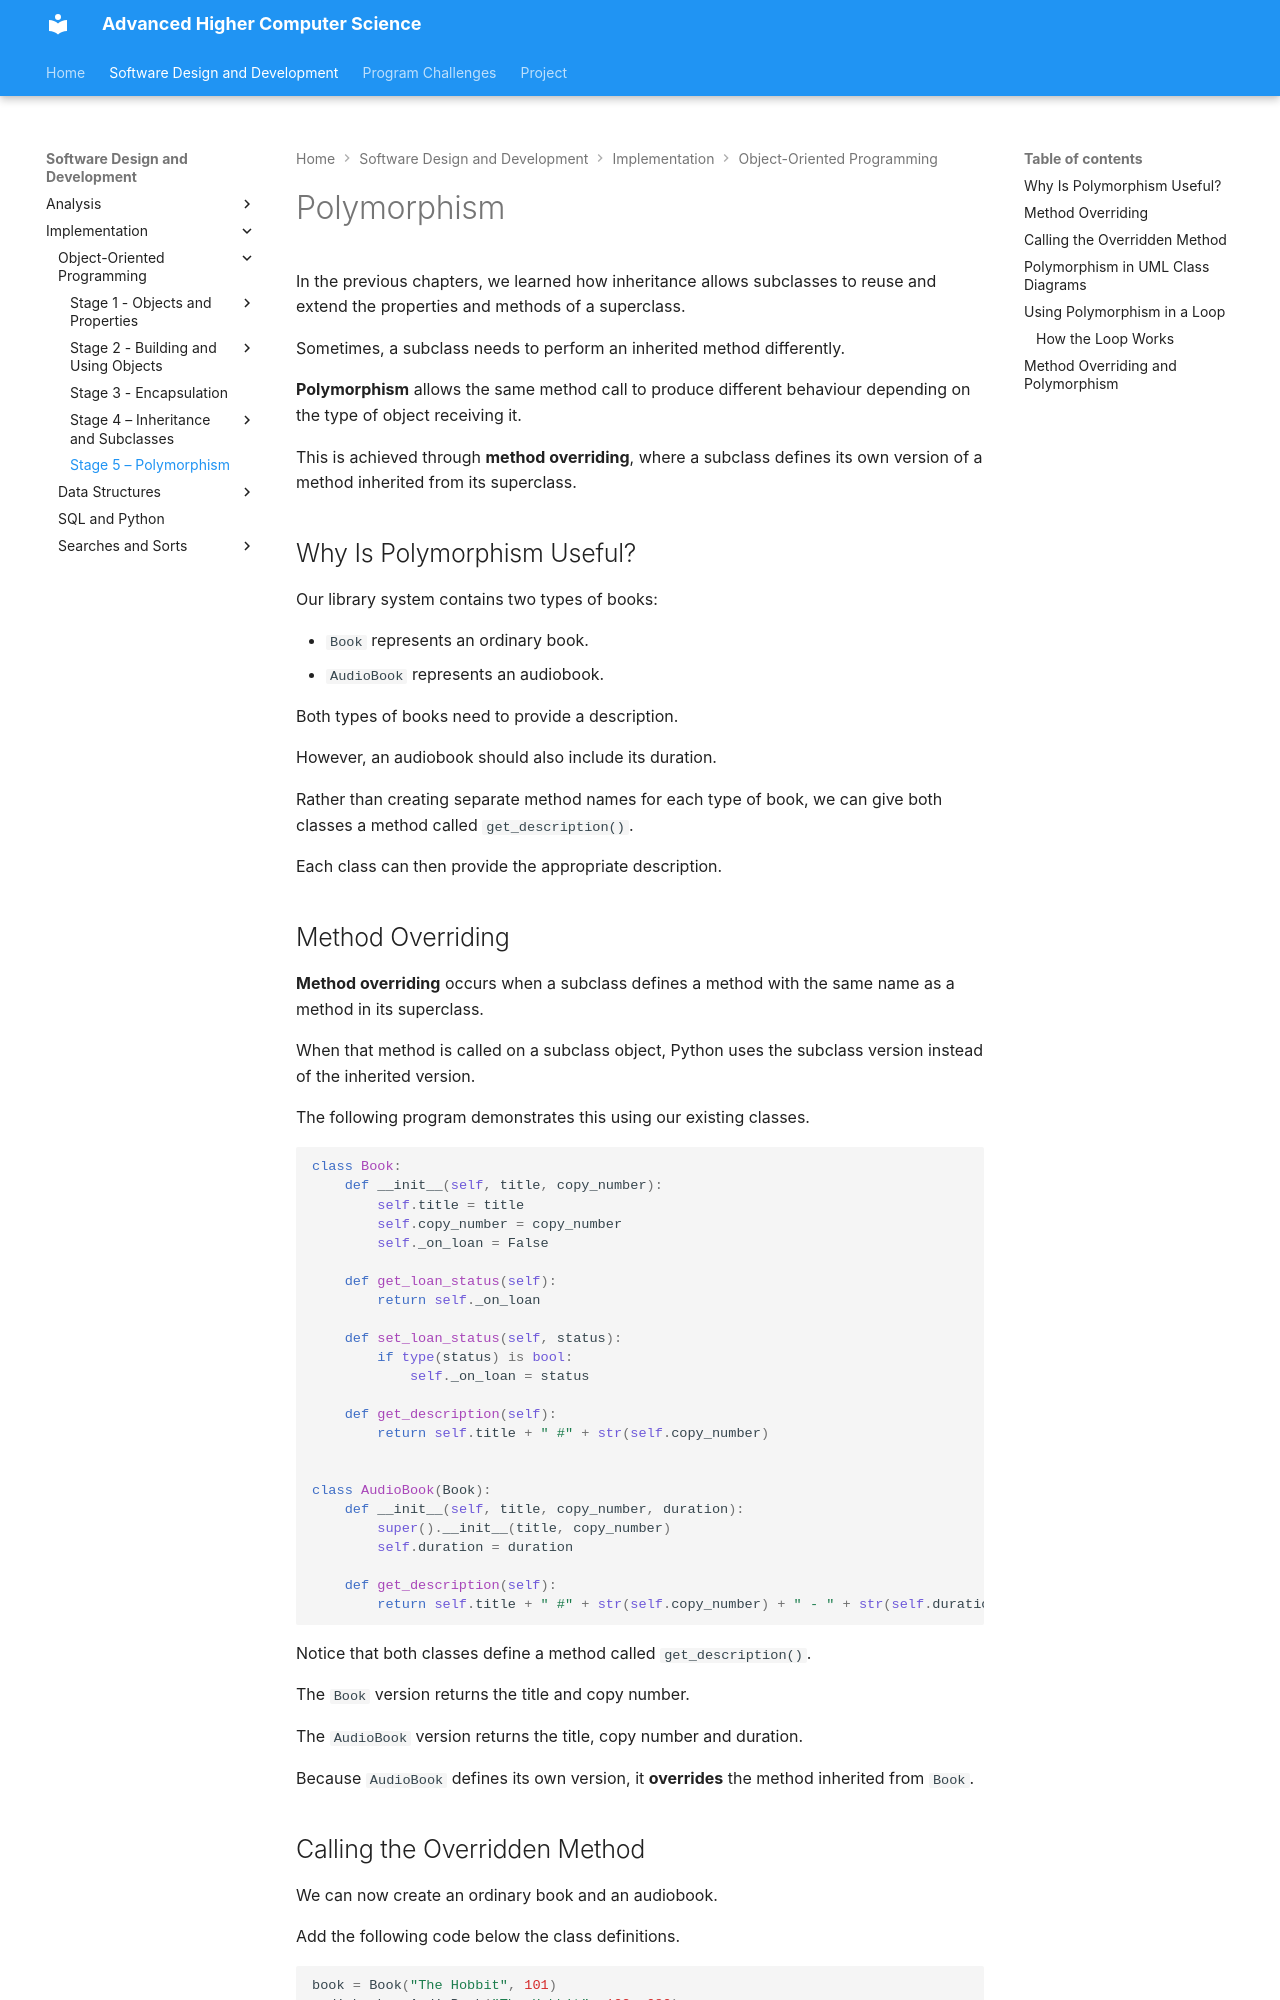

repository: Mr-Wood-CS/Advanced-Higher · page: 01-SDD/03-Implementation/01-OOP/1.10-polymorphism/index.html · generator: mkdocs

# Polymorphism

In the previous chapters, we learned how inheritance allows subclasses to reuse and extend the properties and methods of a superclass.

Sometimes, a subclass needs to perform an inherited method differently.

**Polymorphism** allows the same method call to produce different behaviour depending on the type of object receiving it.

This is achieved through **method overriding**, where a subclass defines its own version of a method inherited from its superclass.

## Why Is Polymorphism Useful?

Our library system contains two types of books:

- `Book` represents an ordinary book.
- `AudioBook` represents an audiobook.

Both types of books need to provide a description.

However, an audiobook should also include its duration.

Rather than creating separate method names for each type of book, we can give both classes a method called `get_description()`.

Each class can then provide the appropriate description.

## Method Overriding

**Method overriding** occurs when a subclass defines a method with the same name as a method in its superclass.

When that method is called on a subclass object, Python uses the subclass version instead of the inherited version.

The following program demonstrates this using our existing classes.

```python
class Book:
    def __init__(self, title, copy_number):
        self.title = title
        self.copy_number = copy_number
        self._on_loan = False

    def get_loan_status(self):
        return self._on_loan

    def set_loan_status(self, status):
        if type(status) is bool:
            self._on_loan = status

    def get_description(self):
        return self.title + " #" + str(self.copy_number)


class AudioBook(Book):
    def __init__(self, title, copy_number, duration):
        super().__init__(title, copy_number)
        self.duration = duration

    def get_description(self):
        return self.title + " #" + str(self.copy_number) + " - " + str(self.duration) + " minutes"
```

Notice that both classes define a method called `get_description()`.

The `Book` version returns the title and copy number.

The `AudioBook` version returns the title, copy number and duration.

Because `AudioBook` defines its own version, it **overrides** the method inherited from `Book`.

## Calling the Overridden Method

We can now create an ordinary book and an audiobook.

Add the following code below the class definitions.

```python
book = Book("The Hobbit", 101)
audiobook = AudioBook("The Hobbit", 102, 680)

print(book.get_description())
print(audiobook.get_description())
```

Output:

```text
The Hobbit #101
The Hobbit #102 - 680 minutes
```

Both objects receive the same method call:

```python
get_description()
```

However, the result depends on the class of the object.

When `book.get_description()` runs, Python uses the method defined in `Book`.

When `audiobook.get_description()` runs, Python uses the overridden method defined in `AudioBook`.

This is an example of **polymorphism**.
